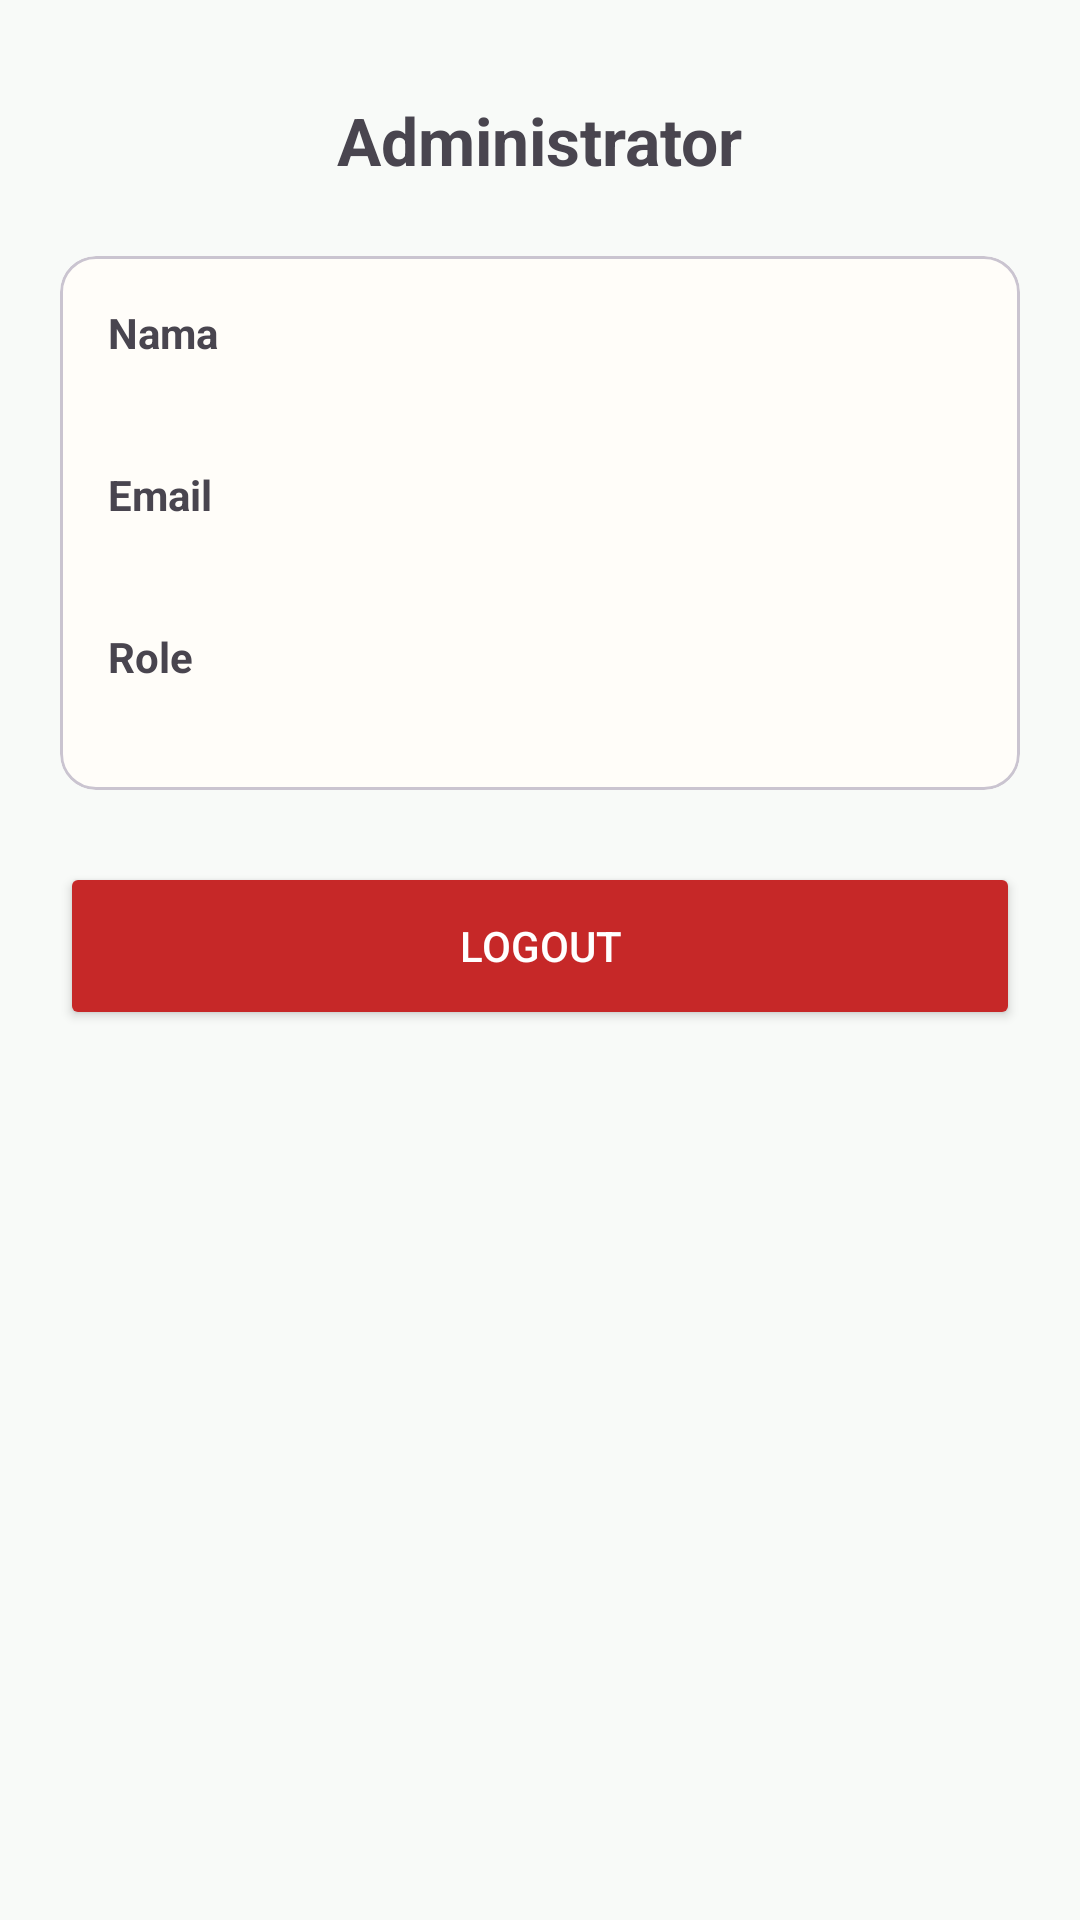

This screen was rendered from an Android layout file. Write that file and the resources it references.
<!-- AndroidManifest.xml: application theme Theme.CareMate -->
<!-- res/layout/fragment_admin_setting.xml -->
<?xml version='1.0' encoding='utf-8'?>
<ScrollView xmlns:android="http://schemas.android.com/apk/res/android" android:layout_width="match_parent" android:layout_height="match_parent" android:background="#F8FAF8">

    <LinearLayout android:layout_width="match_parent" android:layout_height="wrap_content" android:padding="20dp" android:orientation="vertical">

        
        <TextView android:layout_width="wrap_content" android:layout_height="wrap_content" android:layout_gravity="center" android:layout_marginTop="12dp" android:text="@string/txt_fragment_admin_setting_85" android:textStyle="bold" android:textSize="22sp" />


        
        <com.google.android.material.card.MaterialCardView android:layout_width="match_parent" android:layout_height="wrap_content" android:layout_marginTop="24dp">

            <LinearLayout android:layout_width="match_parent" android:layout_height="wrap_content" android:padding="16dp" android:orientation="vertical">

                
                <TextView android:layout_width="wrap_content" android:layout_height="wrap_content" android:text="@string/txt_dialog_reconnect_family_68" android:textStyle="bold" />

                <TextView android:id="@+id/tvAdminName" android:layout_width="wrap_content" android:layout_height="wrap_content" android:layout_marginBottom="16dp" />

                
                <TextView android:layout_width="wrap_content" android:layout_height="wrap_content" android:text="@string/txt_dialog_reconnect_family_69" android:textStyle="bold" />

                <TextView android:id="@+id/tvAdminEmail" android:layout_width="wrap_content" android:layout_height="wrap_content" android:layout_marginBottom="16dp" />

                
                <TextView android:layout_width="wrap_content" android:layout_height="wrap_content" android:text="@string/txt_fragment_admin_setting_86" android:textStyle="bold" />

                <TextView android:id="@+id/tvAdminRole" android:layout_width="wrap_content" android:layout_height="wrap_content" />

            </LinearLayout>

        </com.google.android.material.card.MaterialCardView>

        
        <Button android:id="@+id/btnAdminLogout" android:layout_width="match_parent" android:layout_height="56dp" android:layout_marginTop="24dp" android:text="@string/txt_fragment_admin_setting_87" android:backgroundTint="#C62828" android:textColor="@android:color/white" />

    </LinearLayout>

</ScrollView>
<!-- resources referenced by this layout -->
<resources>
  <string name="txt_dialog_reconnect_family_68">Nama</string>
  <string name="txt_dialog_reconnect_family_69">Email</string>
  <string name="txt_fragment_admin_setting_85">Administrator</string>
  <string name="txt_fragment_admin_setting_86">Role</string>
  <string name="txt_fragment_admin_setting_87">Logout</string>
  <style name="Theme.CareMate" parent="Base.Theme.CareMate" />
  <style name="Base.Theme.CareMate" parent="Theme.Material3.DayNight.NoActionBar">
          <item name="colorPrimary">@color/caremate_primary</item>
          <item name="colorSecondary">@color/caremate_secondary</item>
          <item name="colorTertiary">@color/caremate_tertiary</item>
          <item name="colorSurface">@color/caremate_surface</item>
          <item name="colorOnSurface">@color/caremate_neutral</item>
          <item name="colorOutline">@color/caremate_outline</item>
          <item name="android:statusBarColor">@android:color/transparent</item>
      </style>
  <color name="caremate_primary">#5E8B7E</color>
  <color name="caremate_secondary">#7DA0B1</color>
  <color name="caremate_tertiary">#F4EDE3</color>
  <color name="caremate_surface">#FFFDF9</color>
  <color name="caremate_neutral">#4A4D4C</color>
  <color name="caremate_outline">#D8CEC1</color>
</resources>
